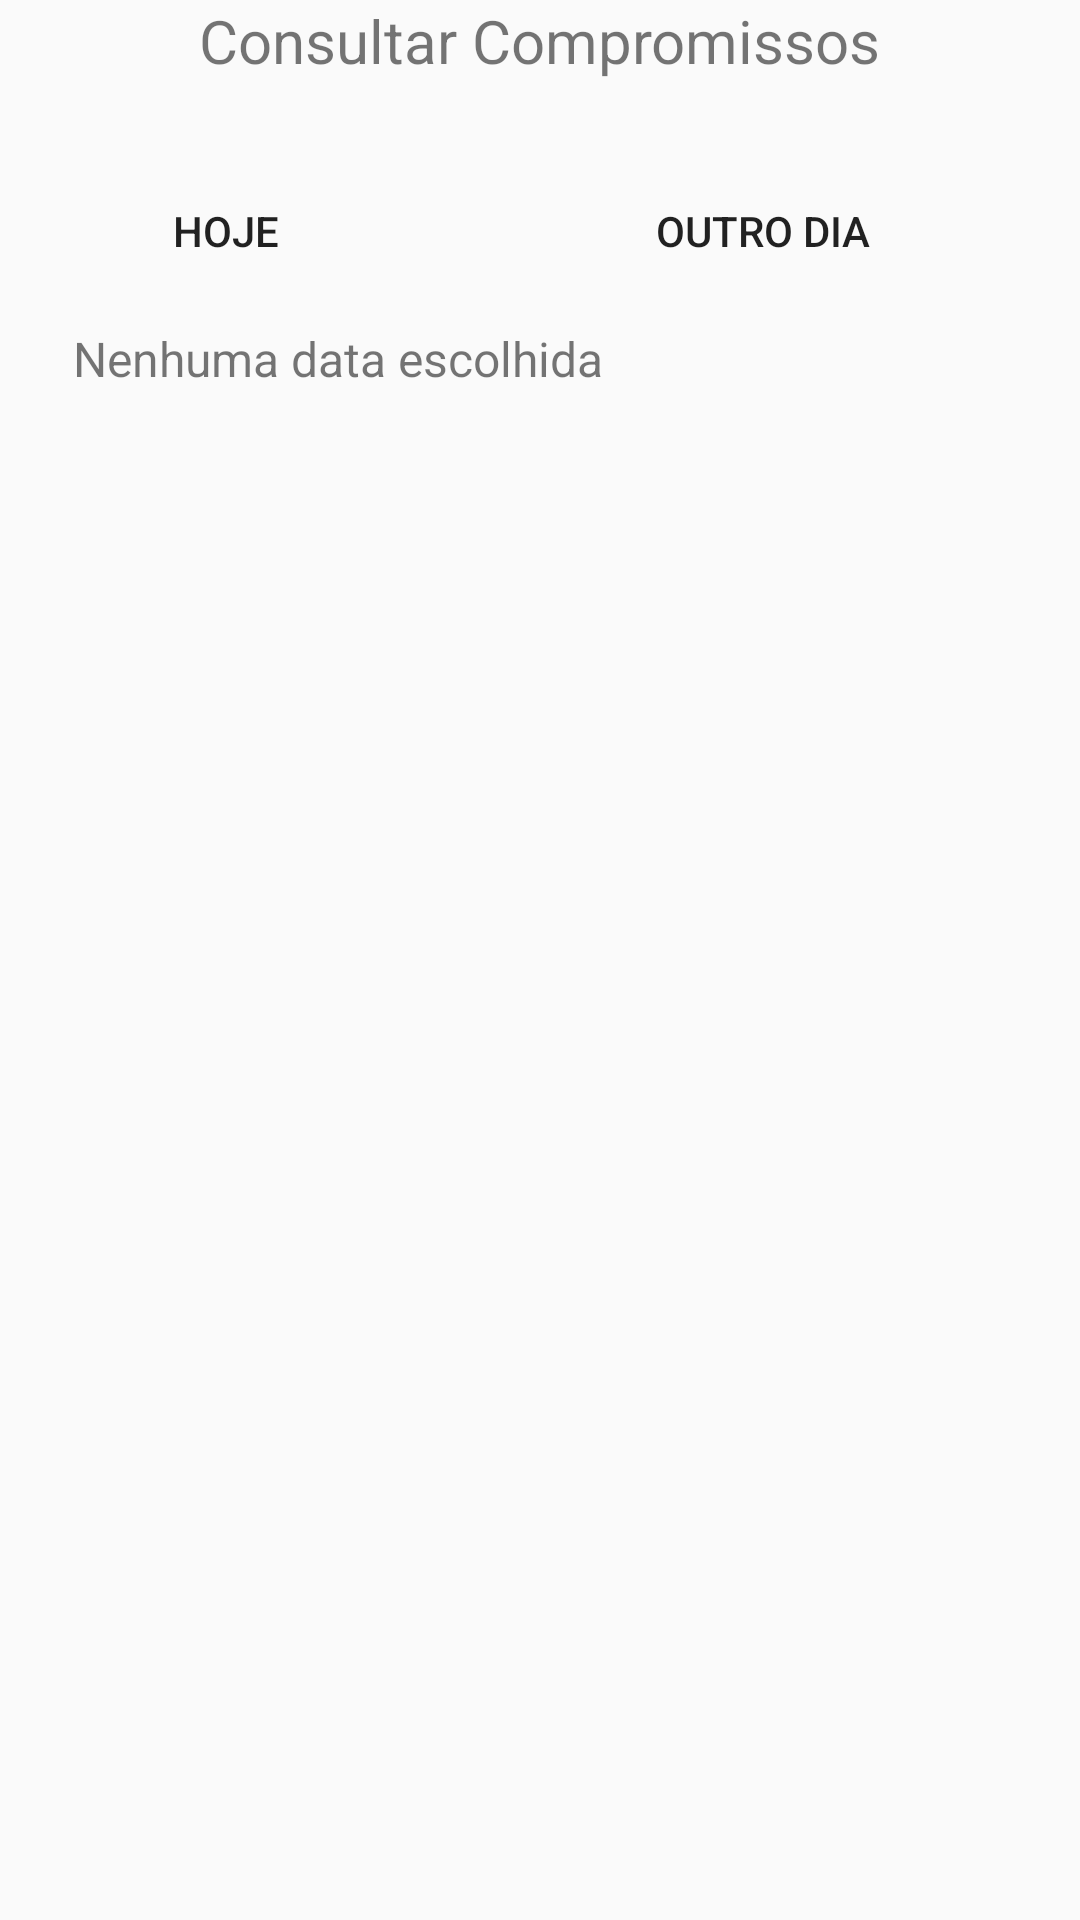

Android layout source for this screen:
<!-- AndroidManifest.xml: application theme Theme.Minhagenda -->
<!-- res/layout/fragment_output.xml -->
<?xml version="1.0" encoding="utf-8"?>
<FrameLayout xmlns:android="http://schemas.android.com/apk/res/android"
    xmlns:app="http://schemas.android.com/apk/res-auto"
    xmlns:tools="http://schemas.android.com/tools"
    android:layout_width="match_parent"
    android:layout_height="350dp"
    tools:context=".fragments.OutputFragment">

    <androidx.constraintlayout.widget.ConstraintLayout
        android:layout_width="match_parent"
        android:layout_height="616dp">

        <ScrollView
            android:id="@+id/scrollView2"
            android:layout_width="348dp"
            android:layout_height="200dp"
            app:layout_constraintBottom_toBottomOf="parent"
            app:layout_constraintEnd_toEndOf="parent"
            app:layout_constraintHorizontal_bias="0.492"
            app:layout_constraintStart_toStartOf="parent"
            app:layout_constraintTop_toTopOf="parent"
            app:layout_constraintVertical_bias="0.334">

            <LinearLayout
                android:layout_width="match_parent"
                android:layout_height="wrap_content"
                android:orientation="vertical">

                <TextView
                    android:id="@+id/textCompromissos"
                    android:layout_width="match_parent"
                    android:layout_height="match_parent"
                    android:textSize="20sp" />

            </LinearLayout>
        </ScrollView>

        <Button
            android:id="@+id/btnHoje"
            android:layout_width="100dp"
            android:layout_height="50dp"
            android:layout_marginTop="16dp"
            android:background="@color/orange"
            android:text="@string/hoje"
            app:layout_constraintBottom_toTopOf="@+id/scrollView2"
            app:layout_constraintEnd_toStartOf="@+id/guideline"
            app:layout_constraintHorizontal_bias="0.471"
            app:layout_constraintStart_toStartOf="parent"
            app:layout_constraintTop_toTopOf="parent"
            app:layout_constraintVertical_bias="0.491" />

        <Button
            android:id="@+id/btnOutroDia"
            android:layout_width="100dp"
            android:layout_height="50dp"
            android:layout_marginTop="16dp"
            android:background="@color/orange"
            android:text="@string/outroDia"
            app:layout_constraintBottom_toTopOf="@+id/scrollView2"
            app:layout_constraintEnd_toEndOf="parent"
            app:layout_constraintHorizontal_bias="0.476"
            app:layout_constraintStart_toStartOf="@+id/guideline"
            app:layout_constraintTop_toTopOf="parent"
            app:layout_constraintVertical_bias="0.491" />

        <androidx.constraintlayout.widget.Guideline
            android:id="@+id/guideline"
            android:layout_width="wrap_content"
            android:layout_height="wrap_content"
            android:orientation="vertical"
            app:layout_constraintGuide_end="206dp" />

        <TextView
            android:id="@+id/txtConsulta"
            android:layout_width="wrap_content"
            android:layout_height="wrap_content"
            android:text="Consultar Compromissos"
            android:textSize="20sp"
            app:layout_constraintEnd_toEndOf="parent"
            app:layout_constraintHorizontal_bias="0.5"
            app:layout_constraintStart_toStartOf="parent"
            tools:layout_editor_absoluteY="16dp" />

        <TextView
            android:id="@+id/txtDataFiltrada"
            android:layout_width="wrap_content"
            android:layout_height="wrap_content"
            android:text="Nenhuma data escolhida"
            android:textSize="16sp"
            app:layout_constraintBottom_toBottomOf="parent"
            app:layout_constraintEnd_toEndOf="parent"
            app:layout_constraintHorizontal_bias="0.132"
            app:layout_constraintStart_toStartOf="parent"
            app:layout_constraintTop_toTopOf="parent"
            app:layout_constraintVertical_bias="0.183" />

    </androidx.constraintlayout.widget.ConstraintLayout>
</FrameLayout>
<!-- resources referenced by this layout -->
<resources>
  <string name="hoje">Hoje</string>
  <string name="outroDia">Outro dia</string>
  <style name="Theme.Minhagenda" parent="Base.Theme.Minhagenda" />
  <style name="Base.Theme.Minhagenda" parent="Theme.AppCompat.Light.NoActionBar">
          
          
      </style>
</resources>
